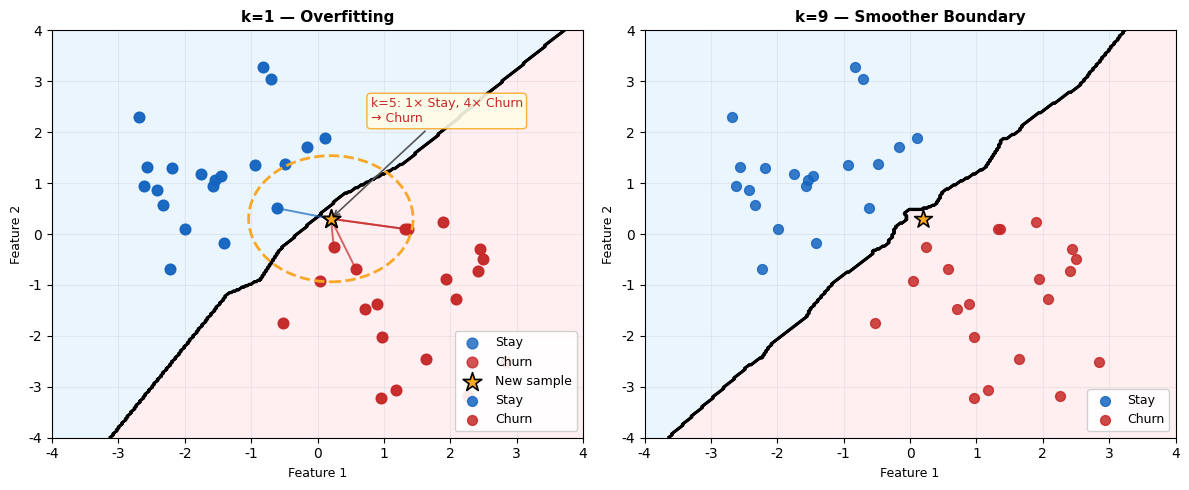

This chart was generated by the following Python code: (Note: this script raises an exception after producing the figure.)
"""Generates knn_illustration_en.png — two-panel k-NN figure (k=1 vs k=5 + decision boundary)."""
import numpy as np
import matplotlib
matplotlib.rcParams['font.family'] = 'DejaVu Sans'
import matplotlib.pyplot as plt
from matplotlib.patches import Circle

np.random.seed(3)

fig, (ax1, ax2) = plt.subplots(1, 2, figsize=(12, 5))
fig.patch.set_facecolor('white')

# ── Shared data ───────────────────────────────────────────────────────────────
n = 20
X0 = np.random.randn(n, 2) * 0.9 + np.array([-1.5,  1.5])  # Stay (blue)
X1 = np.random.randn(n, 2) * 0.9 + np.array([ 1.5, -1.5])  # Churn (red)
new_point = np.array([0.2, 0.3])  # query point

# ── Panel 1: k=1 vs k=5 voting ───────────────────────────────────────────────
for ax, k, title in [(ax1, 5, 'k-NN  (k=5) — Majority Voting')]:
    ax.scatter(X0[:, 0], X0[:, 1], color='#1565C0', s=60, label='Stay',
               alpha=0.8, zorder=3)
    ax.scatter(X1[:, 0], X1[:, 1], color='#C62828', s=60, label='Churn',
               alpha=0.8, zorder=3)

    # Query point
    ax.scatter(*new_point, color='#F9A825', s=200, marker='*',
               edgecolors='black', linewidths=1.2, zorder=6, label='New sample')

    # Find k nearest neighbors
    all_X = np.vstack([X0, X1])
    all_y = np.array([0] * n + [1] * n)
    dists = np.linalg.norm(all_X - new_point, axis=1)
    nn_idx = np.argsort(dists)[:k]

    # Draw circle enclosing k neighbors
    r = dists[nn_idx[-1]] * 1.05
    circle = Circle(new_point, r, fill=False, edgecolor='#F9A825',
                    lw=2.0, linestyle='--', zorder=4)
    ax.add_patch(circle)

    # Draw lines to neighbors
    votes = {0: 0, 1: 0}
    for idx in nn_idx:
        color = '#1565C0' if all_y[idx] == 0 else '#C62828'
        ax.plot([new_point[0], all_X[idx, 0]],
                [new_point[1], all_X[idx, 1]],
                color=color, lw=1.4, linestyle='-', alpha=0.7, zorder=4)
        votes[all_y[idx]] += 1

    # Vote annotation
    result = 'Stay' if votes[0] > votes[1] else 'Churn'
    res_color = '#1565C0' if votes[0] > votes[1] else '#C62828'
    ax.annotate(
        f'k={k}: {votes[0]}× Stay, {votes[1]}× Churn\n→ {result}',
        xy=new_point, xytext=(0.8, 2.2),
        arrowprops=dict(arrowstyle='->', color='#555', lw=1.2),
        fontsize=9, color=res_color,
        bbox=dict(boxstyle='round,pad=0.3', facecolor='#FFFDE7', edgecolor='#F9A825', alpha=0.9)
    )

    ax.set_xlim(-4, 4)
    ax.set_ylim(-4, 4)
    ax.set_title(title, fontsize=11, fontweight='bold')
    ax.legend(loc='lower right', fontsize=9, framealpha=0.9)
    ax.set_xlabel('Feature 1', fontsize=9)
    ax.set_ylabel('Feature 2', fontsize=9)
    ax.grid(alpha=0.2)

# ── Panel 2: decision boundary for k=1 and k=9 ───────────────────────────────
from matplotlib.colors import ListedColormap

all_X = np.vstack([X0, X1])
all_y = np.array([0] * n + [1] * n)

xx = np.linspace(-4, 4, 300)
yy = np.linspace(-4, 4, 300)
XX, YY = np.meshgrid(xx, yy)
grid = np.c_[XX.ravel(), YY.ravel()]

for k_val, ax, title in [(1, ax1, 'k=1 — Overfitting'), (9, ax2, 'k=9 — Smoother Boundary')]:
    dists_grid = np.linalg.norm(grid[:, None, :] - all_X[None, :, :], axis=2)
    nn_grid = np.argsort(dists_grid, axis=1)[:, :k_val]
    preds = np.array([np.bincount(all_y[nn_grid[i]], minlength=2).argmax()
                      for i in range(len(grid))])
    Z = preds.reshape(XX.shape)

    cmap_bg = ListedColormap(['#BBDEFB', '#FFCDD2'])
    ax.contourf(XX, YY, Z, cmap=cmap_bg, alpha=0.30, zorder=1)
    ax.contour(XX, YY, Z, colors='black', linewidths=1.5, zorder=2)

    ax.scatter(X0[:, 0], X0[:, 1], color='#1565C0', s=50, label='Stay',
               alpha=0.85, zorder=3)
    ax.scatter(X1[:, 0], X1[:, 1], color='#C62828', s=50, label='Churn',
               alpha=0.85, zorder=3)
    ax.scatter(*new_point, color='#F9A825', s=180, marker='*',
               edgecolors='black', linewidths=1.2, zorder=6)

    ax.set_xlim(-4, 4)
    ax.set_ylim(-4, 4)
    ax.set_title(title, fontsize=11, fontweight='bold')
    ax.legend(loc='lower right', fontsize=9, framealpha=0.9)
    ax.set_xlabel('Feature 1', fontsize=9)
    ax.set_ylabel('Feature 2', fontsize=9)
    ax.grid(alpha=0.2)

plt.tight_layout()
out = '/home/rg/Teaching/uniwa/dss-data-analytics/img/lec6/knn_illustration_en.png'
plt.savefig(out, dpi=150, bbox_inches='tight', facecolor='white')
print(f'Saved → {out}')
